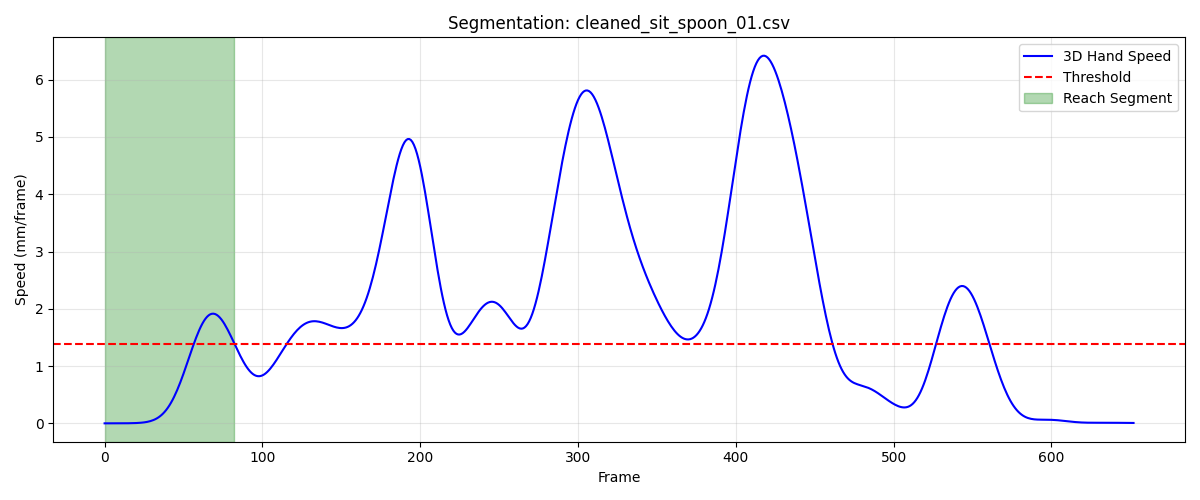

The data file committed next to this chart (first rows):
frame, sub_frame, shoulderr_x, shoulderr_y, shoulderr_z, humr1_x, humr1_y, humr1_z, humr2_x, humr2_y, humr2_z, humr3_x, humr3_y, humr3_z, humr4_x, humr4_y, humr4_z, humr5_x, humr5_y, humr5_z, humr6_x, humr6_y, humr6_z, humr7_x
1, 0, 193.3, -633, 318.9, 226.7, -596.2, 213.5, 230.5, -576.7, 143.5, 207, -643.2, 199.7, 185, -547.2, 204.7, 203.9, -634, 141.9, 194.9, -544.1, 149.3, 172.9
2, 0, 193.3, -633, 318.9, 226.7, -596.2, 213.5, 230.5, -576.7, 143.5, 207, -643.2, 199.7, 185.1, -547.2, 204.7, 204, -634, 141.8, 194.9, -544.1, 149.3, 172.9
3, 0, 193.3, -633.1, 318.9, 226.7, -596.2, 213.5, 230.6, -576.7, 143.5, 207, -643.2, 199.7, 185.1, -547.2, 204.7, 204, -634.1, 141.8, 194.9, -544.1, 149.3, 173
4, 0, 193.4, -633.1, 318.8, 226.7, -596.2, 213.5, 230.6, -576.7, 143.5, 207.1, -643.3, 199.7, 185.1, -547.2, 204.7, 204, -634.1, 141.8, 194.9, -544.1, 149.3, 173
5, 0, 193.4, -633.1, 318.8, 226.7, -596.2, 213.5, 230.6, -576.7, 143.5, 207.1, -643.3, 199.7, 185.1, -547.2, 204.7, 204, -634.1, 141.8, 195, -544.1, 149.3, 173
6, 0, 193.4, -633.1, 318.8, 226.7, -596.2, 213.5, 230.6, -576.7, 143.5, 207.1, -643.3, 199.7, 185.1, -547.2, 204.7, 204, -634.1, 141.8, 195, -544.1, 149.3, 173
7, 0, 193.4, -633.1, 318.8, 226.7, -596.2, 213.5, 230.6, -576.7, 143.5, 207.1, -643.3, 199.7, 185.1, -547.2, 204.7, 204, -634.1, 141.8, 195, -544.2, 149.3, 173
8, 0, 193.4, -633.1, 318.8, 226.8, -596.2, 213.5, 230.6, -576.8, 143.5, 207.1, -643.3, 199.7, 185.1, -547.2, 204.7, 204, -634.1, 141.8, 195, -544.2, 149.3, 173.1
9, 0, 193.4, -633.1, 318.9, 226.8, -596.2, 213.6, 230.7, -576.8, 143.5, 207.1, -643.3, 199.7, 185.1, -547.2, 204.7, 204, -634.1, 141.8, 195, -544.2, 149.3, 173.1
10, 0, 193.3, -633.1, 318.9, 226.8, -596.3, 213.6, 230.7, -576.8, 143.5, 207.1, -643.3, 199.7, 185.1, -547.2, 204.7, 204, -634.1, 141.9, 195, -544.2, 149.3, 173.1
11, 0, 193.3, -633.1, 318.9, 226.8, -596.3, 213.6, 230.7, -576.8, 143.5, 207.1, -643.3, 199.7, 185.1, -547.3, 204.7, 204, -634.1, 141.9, 195, -544.2, 149.3, 173.1
12, 0, 193.3, -633.2, 318.9, 226.8, -596.3, 213.6, 230.7, -576.8, 143.6, 207.1, -643.3, 199.8, 185.1, -547.3, 204.7, 204, -634.1, 141.9, 195, -544.2, 149.3, 173.2
13, 0, 193.3, -633.2, 318.9, 226.8, -596.3, 213.6, 230.7, -576.8, 143.6, 207.1, -643.3, 199.8, 185.1, -547.3, 204.8, 204.1, -634.1, 141.9, 195, -544.2, 149.3, 173.2
14, 0, 193.3, -633.2, 318.9, 226.8, -596.3, 213.6, 230.7, -576.8, 143.6, 207.1, -643.3, 199.8, 185.1, -547.3, 204.8, 204.1, -634.2, 141.9, 195.1, -544.2, 149.4, 173.2
15, 0, 193.3, -633.2, 318.9, 226.8, -596.3, 213.7, 230.7, -576.8, 143.6, 207.1, -643.4, 199.8, 185.1, -547.3, 204.8, 204.1, -634.2, 141.9, 195.1, -544.3, 149.4, 173.2
16, 0, 193.3, -633.3, 318.9, 226.8, -596.4, 213.7, 230.7, -576.9, 143.6, 207, -643.4, 199.8, 185.1, -547.4, 204.8, 204, -634.2, 141.9, 195.1, -544.3, 149.4, 173.2
17, 0, 193.3, -633.3, 318.9, 226.8, -596.4, 213.7, 230.7, -576.9, 143.6, 207, -643.4, 199.8, 185.1, -547.4, 204.8, 204, -634.2, 141.9, 195.1, -544.3, 149.4, 173.2
18, 0, 193.3, -633.4, 318.9, 226.8, -596.4, 213.7, 230.7, -576.9, 143.7, 207, -643.4, 199.8, 185.1, -547.4, 204.8, 204, -634.2, 141.9, 195.1, -544.3, 149.4, 173.2
19, 0, 193.2, -633.4, 318.9, 226.7, -596.5, 213.7, 230.7, -577, 143.7, 207, -643.5, 199.8, 185.1, -547.5, 204.8, 204, -634.3, 141.9, 195.1, -544.3, 149.4, 173.2
20, 0, 193.2, -633.4, 318.9, 226.7, -596.5, 213.7, 230.6, -577, 143.6, 207, -643.5, 199.8, 185.1, -547.5, 204.8, 204, -634.3, 141.9, 195, -544.4, 149.4, 173.2
21, 0, 193.2, -633.5, 318.9, 226.7, -596.5, 213.7, 230.6, -577, 143.6, 206.9, -643.5, 199.8, 185, -547.5, 204.8, 203.9, -634.3, 141.9, 195, -544.4, 149.4, 173.2
22, 0, 193.2, -633.5, 318.9, 226.7, -596.6, 213.6, 230.6, -577, 143.6, 206.9, -643.6, 199.7, 185, -547.5, 204.8, 203.9, -634.3, 141.9, 195, -544.4, 149.4, 173.2
23, 0, 193.1, -633.5, 318.8, 226.6, -596.6, 213.6, 230.6, -577.1, 143.6, 206.9, -643.6, 199.7, 185, -547.6, 204.8, 203.9, -634.3, 141.9, 195, -544.4, 149.4, 173.2
24, 0, 193.1, -633.6, 318.8, 226.6, -596.6, 213.6, 230.5, -577.1, 143.6, 206.9, -643.6, 199.7, 185, -547.6, 204.8, 203.8, -634.4, 141.8, 194.9, -544.4, 149.4, 173.1
25, 0, 193.1, -633.6, 318.8, 226.6, -596.6, 213.6, 230.5, -577.1, 143.6, 206.8, -643.6, 199.7, 184.9, -547.6, 204.8, 203.8, -634.4, 141.8, 194.9, -544.5, 149.4, 173.1
26, 0, 193, -633.6, 318.8, 226.6, -596.7, 213.6, 230.4, -577.1, 143.6, 206.8, -643.6, 199.7, 184.9, -547.6, 204.8, 203.8, -634.4, 141.8, 194.9, -544.5, 149.4, 173.1
27, 0, 193, -633.7, 318.8, 226.5, -596.7, 213.6, 230.4, -577.1, 143.6, 206.8, -643.7, 199.6, 184.8, -547.7, 204.8, 203.8, -634.4, 141.8, 194.8, -544.5, 149.4, 173
28, 0, 193, -633.7, 318.8, 226.5, -596.7, 213.6, 230.3, -577.1, 143.6, 206.8, -643.7, 199.6, 184.8, -547.7, 204.8, 203.7, -634.4, 141.8, 194.8, -544.5, 149.4, 173
29, 0, 192.9, -633.8, 318.8, 226.4, -596.7, 213.6, 230.3, -577.1, 143.6, 206.7, -643.7, 199.6, 184.8, -547.7, 204.8, 203.7, -634.4, 141.8, 194.7, -544.5, 149.4, 172.9
30, 0, 192.9, -633.8, 318.8, 226.4, -596.8, 213.6, 230.2, -577.2, 143.6, 206.7, -643.8, 199.6, 184.7, -547.7, 204.8, 203.7, -634.5, 141.7, 194.7, -544.5, 149.4, 172.9
31, 0, 192.9, -633.9, 318.8, 226.3, -596.8, 213.6, 230.2, -577.2, 143.6, 206.7, -643.8, 199.6, 184.7, -547.8, 204.8, 203.6, -634.5, 141.8, 194.6, -544.6, 149.4, 172.9
32, 0, 192.8, -633.9, 318.8, 226.3, -596.8, 213.6, 230.2, -577.2, 143.6, 206.6, -643.8, 199.6, 184.6, -547.8, 204.8, 203.6, -634.5, 141.8, 194.6, -544.6, 149.4, 172.9
33, 0, 192.8, -634, 318.8, 226.2, -596.9, 213.6, 230.1, -577.2, 143.6, 206.6, -643.9, 199.6, 184.6, -547.8, 204.8, 203.6, -634.5, 141.8, 194.6, -544.6, 149.4, 172.8
34, 0, 192.8, -634, 318.8, 226.2, -596.9, 213.6, 230.1, -577.3, 143.6, 206.6, -643.9, 199.7, 184.6, -547.9, 204.9, 203.5, -634.6, 141.8, 194.5, -544.6, 149.5, 172.8
35, 0, 192.7, -634.1, 318.8, 226.1, -597, 213.6, 230.1, -577.3, 143.7, 206.5, -644, 199.7, 184.5, -547.9, 204.9, 203.5, -634.6, 141.8, 194.5, -544.7, 149.5, 172.8
36, 0, 192.7, -634.1, 318.8, 226.1, -597.1, 213.6, 230.1, -577.3, 143.7, 206.5, -644, 199.7, 184.5, -548, 204.9, 203.5, -634.7, 141.8, 194.5, -544.7, 149.5, 172.8
37, 0, 192.6, -634.2, 318.8, 226, -597.1, 213.6, 230.1, -577.4, 143.7, 206.5, -644.1, 199.7, 184.5, -548, 204.9, 203.5, -634.7, 141.8, 194.5, -544.8, 149.5, 172.8
38, 0, 192.6, -634.2, 318.9, 225.9, -597.2, 213.6, 230, -577.4, 143.7, 206.4, -644.1, 199.7, 184.4, -548.1, 204.9, 203.5, -634.8, 141.8, 194.4, -544.8, 149.5, 172.8
39, 0, 192.6, -634.3, 318.9, 225.8, -597.3, 213.6, 230, -577.5, 143.7, 206.4, -644.2, 199.7, 184.4, -548.1, 204.9, 203.4, -634.8, 141.8, 194.4, -544.8, 149.6, 172.9
40, 0, 192.5, -634.4, 318.9, 225.7, -597.4, 213.7, 230, -577.5, 143.8, 206.4, -644.3, 199.7, 184.3, -548.2, 205, 203.4, -634.9, 141.8, 194.4, -544.9, 149.6, 172.9
41, 0, 192.4, -634.5, 318.9, 225.7, -597.5, 213.7, 230, -577.5, 143.8, 206.3, -644.3, 199.7, 184.3, -548.2, 205, 203.4, -634.9, 141.8, 194.3, -544.9, 149.6, 172.9
42, 0, 192.4, -634.6, 318.9, 225.6, -597.5, 213.7, 230, -577.6, 143.8, 206.3, -644.4, 199.7, 184.2, -548.3, 205, 203.4, -635, 141.8, 194.3, -545, 149.6, 172.9
43, 0, 192.3, -634.7, 318.9, 225.6, -597.6, 213.7, 229.9, -577.6, 143.9, 206.3, -644.4, 199.7, 184.1, -548.4, 205.1, 203.4, -635, 141.9, 194.3, -545, 149.7, 173
44, 0, 192.2, -634.8, 319, 225.5, -597.7, 213.8, 229.9, -577.6, 143.9, 206.3, -644.5, 199.7, 184, -548.5, 205.1, 203.4, -635, 141.9, 194.2, -545, 149.8, 173
45, 0, 192.2, -635, 319, 225.5, -597.7, 213.9, 229.8, -577.7, 144, 206.3, -644.6, 199.8, 183.9, -548.6, 205.2, 203.4, -635.1, 141.9, 194.2, -545.1, 149.9, 173
46, 0, 192.1, -635.1, 319, 225.4, -597.8, 213.9, 229.8, -577.7, 144.1, 206.3, -644.7, 199.8, 183.8, -548.7, 205.3, 203.4, -635.1, 141.9, 194.1, -545.1, 150, 173.1
47, 0, 192, -635.3, 319.1, 225.4, -597.9, 214, 229.7, -577.7, 144.3, 206.2, -644.8, 199.8, 183.7, -548.9, 205.5, 203.3, -635.2, 142, 194.1, -545.1, 150.2, 173
48, 0, 191.9, -635.5, 319.1, 225.3, -598.1, 214.2, 229.6, -577.8, 144.4, 206.2, -645, 199.9, 183.6, -549, 205.6, 203.3, -635.2, 142, 194.1, -545.1, 150.4, 173
49, 0, 191.7, -635.8, 319.2, 225.3, -598.2, 214.3, 229.6, -577.9, 144.6, 206.2, -645.1, 199.9, 183.5, -549.2, 205.8, 203.2, -635.3, 142.1, 194.1, -545.1, 150.6, 173
50, 0, 191.6, -636, 319.2, 225.2, -598.4, 214.5, 229.5, -578, 144.8, 206.2, -645.3, 200, 183.4, -549.4, 206, 203.2, -635.3, 142.2, 194.1, -545.1, 150.9, 173.1
51, 0, 191.5, -636.3, 319.3, 225.1, -598.6, 214.6, 229.5, -578.1, 144.9, 206.1, -645.5, 200, 183.4, -549.6, 206.2, 203.1, -635.4, 142.3, 194.1, -545.1, 151.1, 173.2
52, 0, 191.3, -636.5, 319.4, 225.1, -598.8, 214.8, 229.5, -578.2, 145.1, 206, -645.8, 200.1, 183.3, -549.9, 206.4, 203.1, -635.6, 142.4, 194.2, -545.2, 151.3, 173.4
53, 0, 191.2, -636.8, 319.5, 225, -599.1, 215, 229.5, -578.4, 145.3, 206, -646, 200.2, 183.2, -550.1, 206.6, 203, -635.7, 142.5, 194.2, -545.4, 151.6, 173.6
54, 0, 191, -637.1, 319.6, 225, -599.4, 215.2, 229.5, -578.6, 145.6, 205.9, -646.3, 200.4, 183.1, -550.4, 206.8, 203, -635.9, 142.6, 194.3, -545.5, 151.8, 173.9
55, 0, 190.8, -637.4, 319.7, 224.9, -599.7, 215.4, 229.5, -578.9, 145.8, 205.8, -646.5, 200.5, 183.1, -550.7, 207, 203, -636.2, 142.8, 194.3, -545.8, 152, 174.4
56, 0, 190.6, -637.6, 319.8, 224.9, -599.9, 215.6, 229.6, -579.1, 146, 205.8, -646.8, 200.7, 183, -551, 207.1, 203.1, -636.4, 142.9, 194.4, -546.1, 152.1, 175.2
57, 0, 190.4, -637.9, 320, 224.8, -600.2, 215.8, 229.7, -579.4, 146.3, 205.8, -647.1, 200.9, 182.9, -551.4, 207.3, 203.2, -636.8, 143.1, 194.4, -546.4, 152.3, 176
58, 0, 190.2, -638.2, 320.1, 224.8, -600.5, 216.1, 229.8, -579.8, 146.6, 205.8, -647.4, 201.1, 182.8, -551.8, 207.4, 203.4, -637.1, 143.4, 194.4, -546.8, 152.5, 176.7
59, 0, 190, -638.6, 320.3, 224.8, -600.8, 216.4, 229.9, -580.1, 146.9, 205.8, -647.7, 201.4, 182.7, -552.2, 207.6, 203.6, -637.5, 143.6, 194.5, -547.2, 152.7, 177.2
60, 0, 189.8, -638.9, 320.5, 224.7, -601.1, 216.7, 230, -580.4, 147.2, 205.8, -648, 201.7, 182.6, -552.6, 207.7, 203.9, -637.9, 143.9, 194.5, -547.6, 152.9, 178
... 23 more rows
